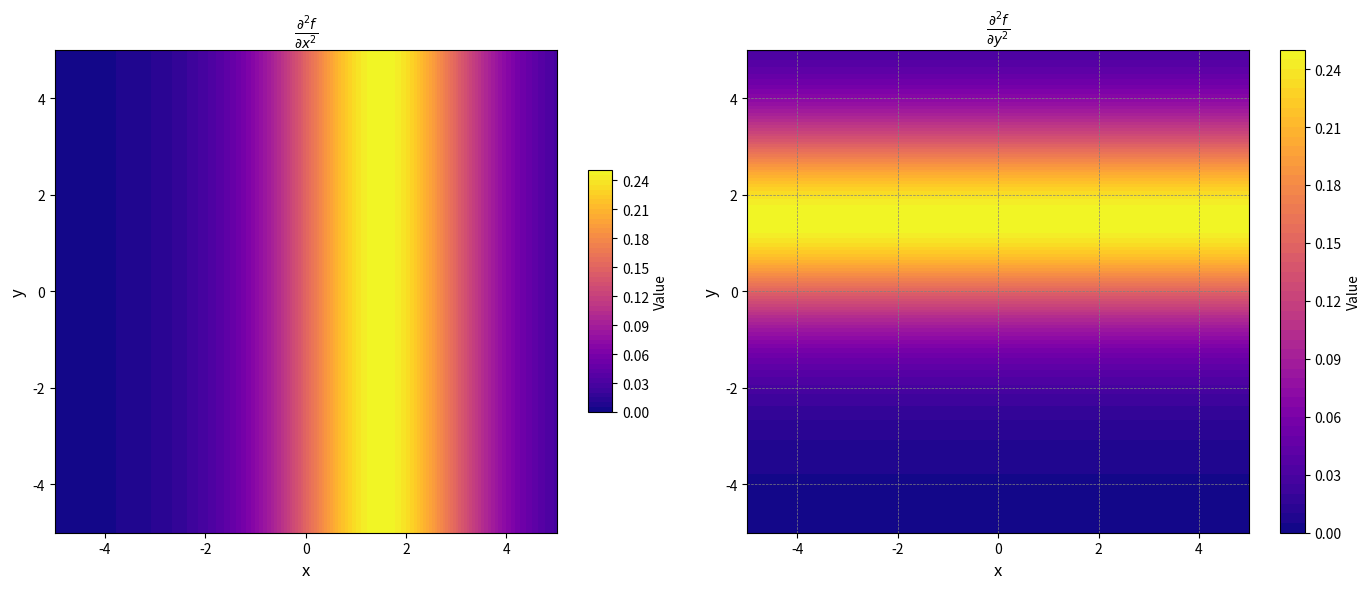

Write Python code to recreate this figure.
import numpy as np
import matplotlib.pyplot as plt
"""
左图
"""
# 定义目标函数
def target_function(x, y):
    return np.log(1 + np.exp(1.5 - x)) + np.log(1 + np.exp(y - 1.5))

# 定义二阶导数函数
def second_order_derivatives(x, y):
    d2f_dx2 = np.exp(1.5 - x) / (1 + np.exp(1.5 - x))**2
    d2f_dy2 = np.exp(y - 1.5) / (1 + np.exp(y - 1.5))**2
    return d2f_dx2, d2f_dy2

# 创建网格数据
x = np.linspace(-5, 5, 200)
y = np.linspace(-5, 5, 200)
X, Y = np.meshgrid(x, y)
Z = target_function(X, Y)

# 计算二阶导数
d2f_dx2, d2f_dy2 = second_order_derivatives(X, Y)

# 创建图像
fig = plt.figure(figsize=(14, 6))

# 绘制 d2f/dx2 曲面图
ax1 = fig.add_subplot(121)
contour_dx2 = ax1.contourf(X, Y, d2f_dx2, levels=50, cmap='plasma')
# surf_dx2 = ax1.plot_surface(X, Y, d2f_dx2, cmap='viridis', edgecolor='none', alpha=0.9)
ax1.set_title(r"$\frac{\partial^2 f}{\partial x^2}$", fontsize=14)
ax1.set_xlabel("x", fontsize=12)
ax1.set_ylabel("y", fontsize=12)
# ax1.set_zlabel(r"$\frac{\partial^2 f}{\partial x^2}$", fontsize=12)
fig.colorbar(contour_dx2, ax=ax1, shrink=0.5, aspect=10, label="Value")

# 绘制 d2f/dy2 等高线图
ax2 = fig.add_subplot(122)
contour_dy2 = ax2.contourf(X, Y, d2f_dy2, levels=50, cmap='plasma')
# surf_dy2 = ax2.plot_surface(X, Y, d2f_dy2, cmap='viridis', edgecolor='none', alpha=0.9)
ax2.set_title(r"$\frac{\partial^2 f}{\partial y^2}$", fontsize=14)
ax2.set_xlabel("x", fontsize=12)
ax2.set_ylabel("y", fontsize=12)
fig.colorbar(contour_dy2, ax=ax2, label="Value")
ax2.grid(color='gray', linestyle='--', linewidth=0.5)

plt.tight_layout()
plt.show()
